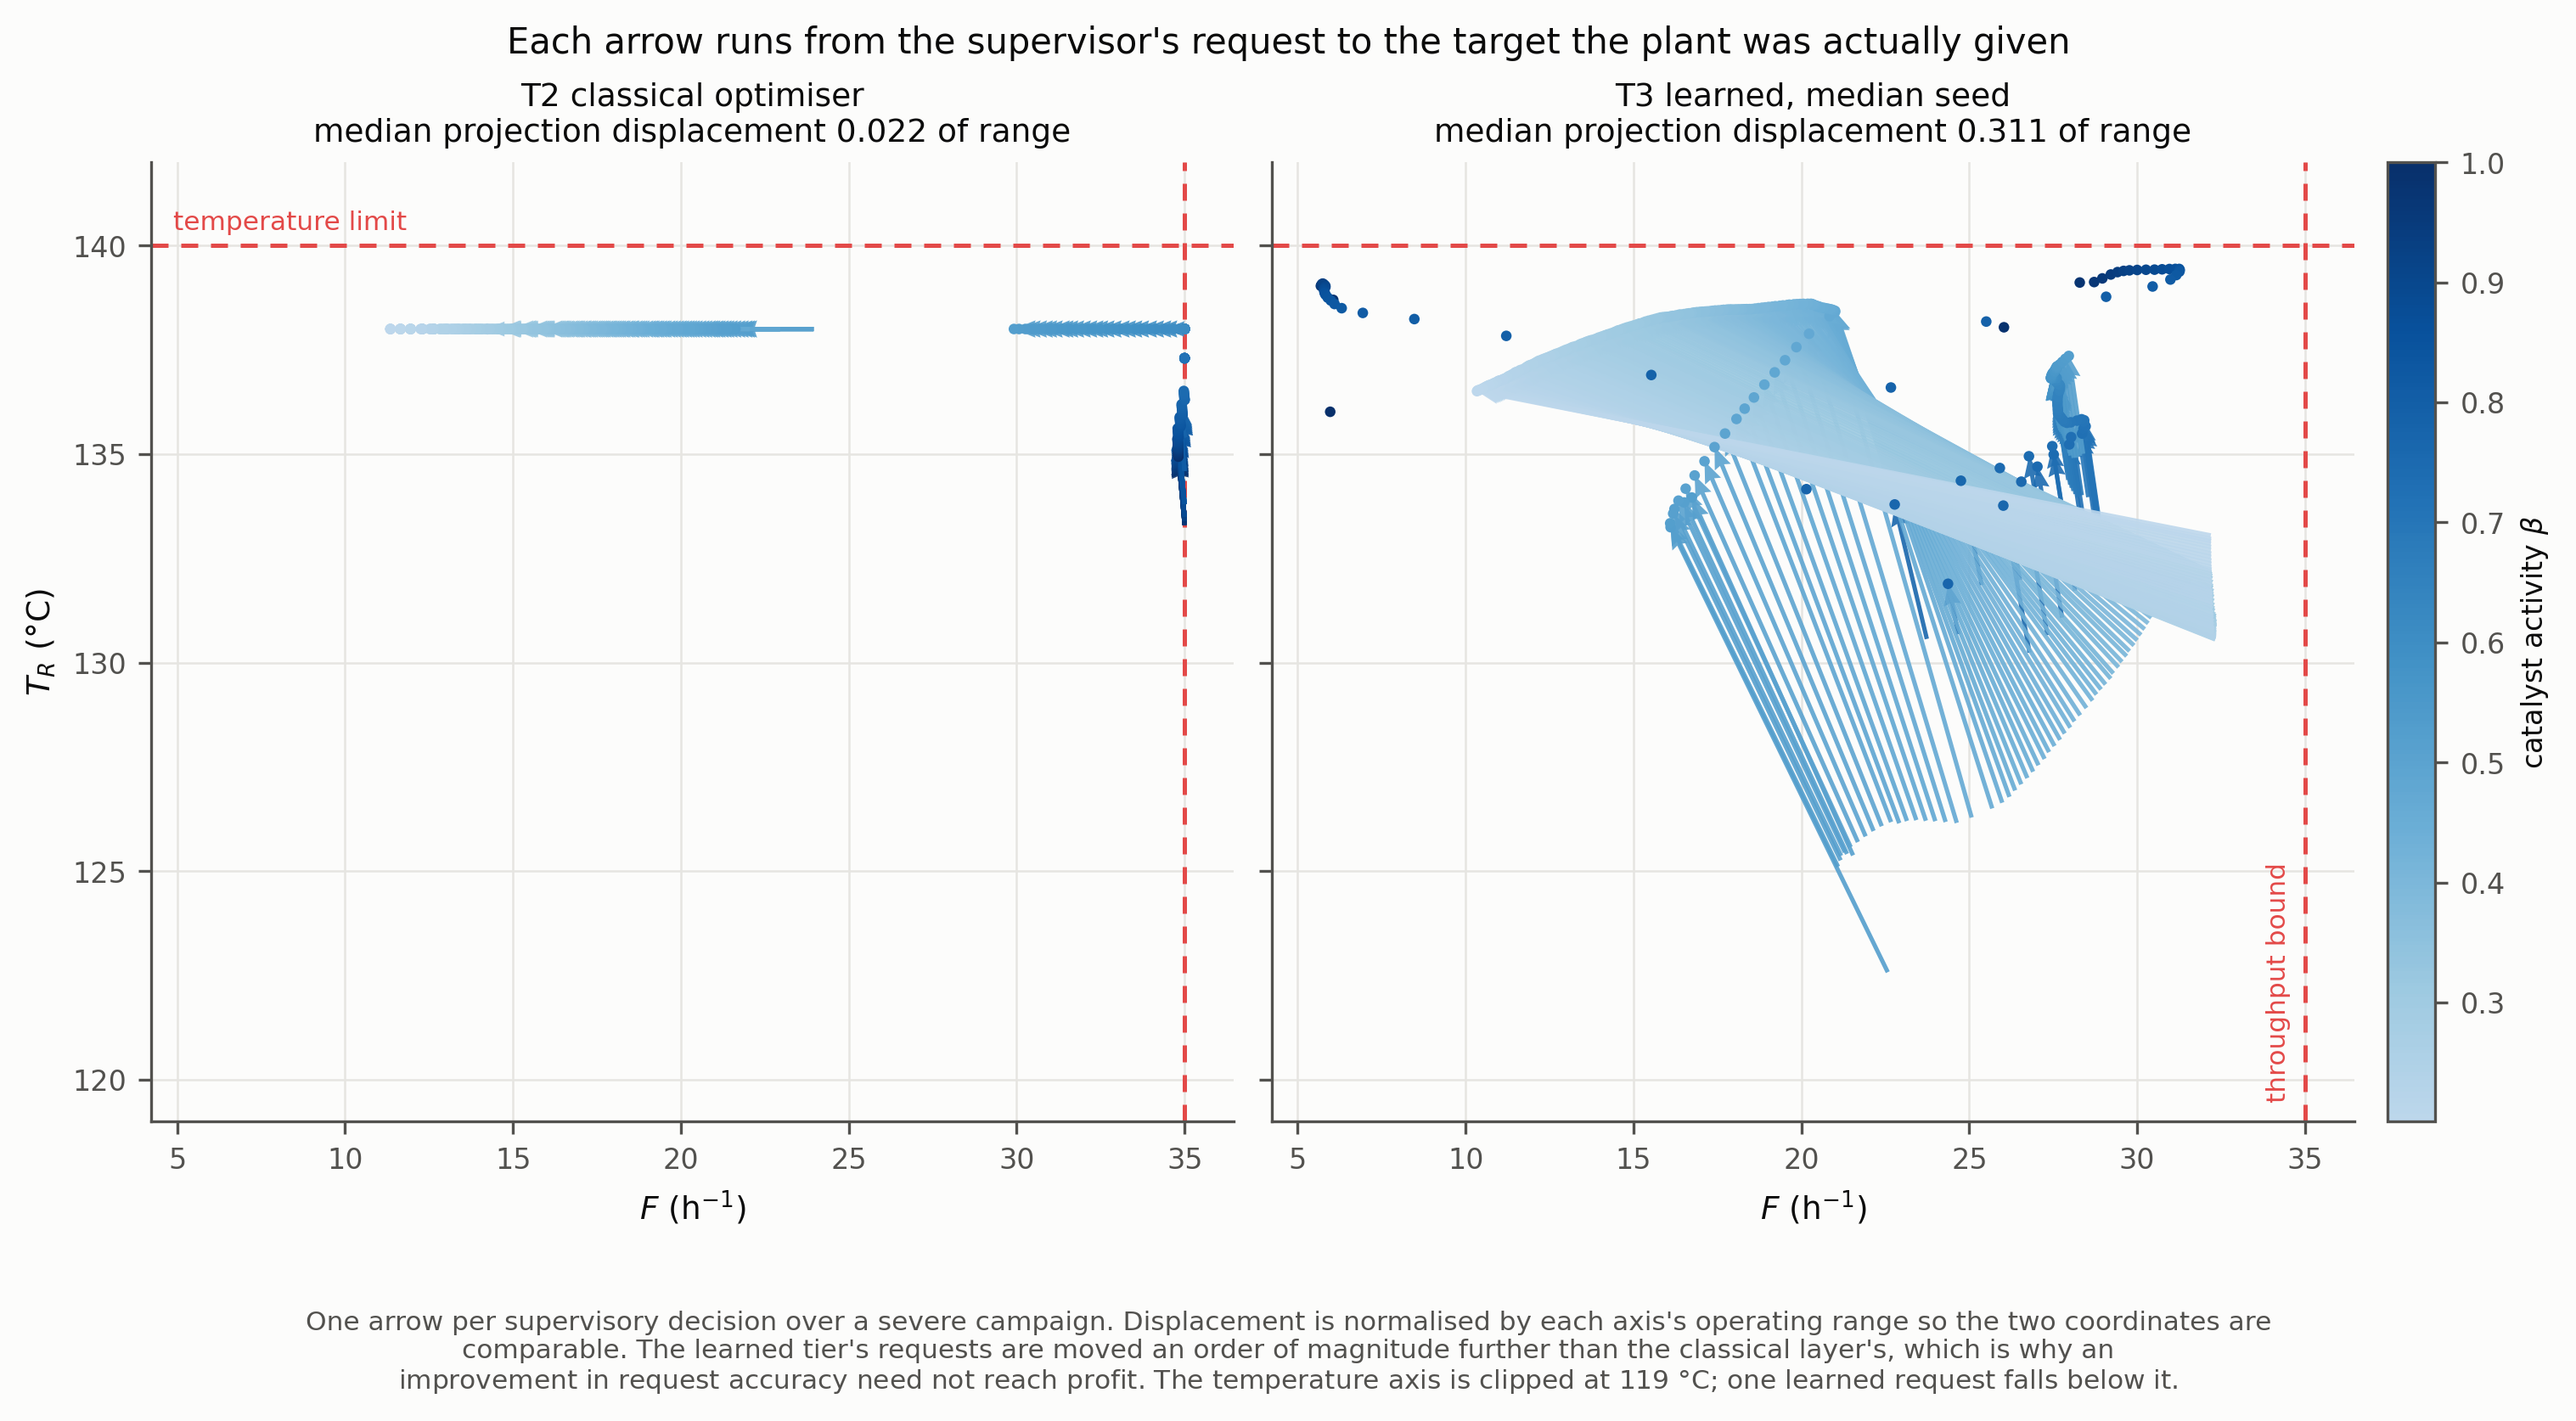

Write Python code to recreate this figure.
import json
import time

import matplotlib
matplotlib.use("Agg")
import matplotlib.pyplot as plt
import numpy as np

from models.params import load_params
from matplotlib.colors import LinearSegmentedColormap
from utils.plotstyle import (BETA_CMAP, CONSTRAINT_COLOR, TEXT_SECONDARY,
                             apply_style, save)

TRACES = "supervisors/campaign_traces_S3.json"
PANELS = [("T2_rto", "T2 classical optimiser"),
          ("T3_median", "T3 learned, median seed")]

P = load_params()
T_LIMIT = P["state_bounds"]["T_R"]["upper_soft"]
F_LO, F_HI = P["input_bounds"]["F"]["lower"], P["input_bounds"]["F"]["upper"]

_b = plt.get_cmap(BETA_CMAP)
CMAP = LinearSegmentedColormap.from_list("beta_vis", _b(np.linspace(0.28, 1.0, 256)))

T_R_YLIM = (119.0, 142.0)


def main():
    t0 = time.time()
    apply_style()
    d = json.load(open(TRACES))
    C = d["cases"]
    campaign_h = d["campaign_h"]
    beta_final = d["beta_final"]
    tau = campaign_h / np.log(1.0 / beta_final)

    fig, axes = plt.subplots(1, 2, figsize=(10.0, 4.8), sharex=True, sharey=True)

    stats = {}
    for ax, (case, title) in zip(axes, PANELS):
        dec = C[case]["decisions"]
        t = np.array([x["t"] for x in dec])
        Fr = np.array([x["F_ref"] for x in dec])
        Tr = np.array([x["T_R_ref"] for x in dec])
        Fs = np.array([x["F_s"] for x in dec])
        Ts = np.array([x["T_R_s"] for x in dec])
        beta = np.exp(-t / tau)

        disp = np.hypot((Fr - Fs) / (F_HI - F_LO), (Tr - Ts) / 50.0)

        ax.quiver(Fr, Tr, Fs - Fr, Ts - Tr, beta, cmap=CMAP,
                  angles="xy", scale_units="xy", scale=1.0, width=0.004,
                  headwidth=4, headlength=5, alpha=0.9, zorder=3)
        sc = ax.scatter(Fs, Ts, c=beta, cmap=CMAP, s=9, zorder=4,
                        edgecolors="none")

        ax.axhline(T_LIMIT, color=CONSTRAINT_COLOR, ls=(0, (4, 3)), lw=1.2,
                   zorder=2)
        ax.axvline(F_HI, color=CONSTRAINT_COLOR, ls=(0, (4, 3)), lw=1.2,
                   zorder=2)
        ax.set_title(f"{title}\nmedian projection displacement "
                     f"{np.median(disp):.3f} of range", fontsize=9)
        ax.set_xlabel("$F$ (h$^{-1}$)")
        ax.set_ylim(*T_R_YLIM)

        stats[case] = {"median_displacement_frac_of_range": float(np.median(disp)),
                       "mean_displacement_frac_of_range": float(disp.mean()),
                       "p90_displacement": float(np.percentile(disp, 90)),
                       "frac_requests_moved_over_5pct": float((disp > 0.05).mean())}

    axes[0].set_ylabel("$T_R$ ($\\degree$C)")
    axes[0].annotate(f"temperature limit", xy=(0.02, T_LIMIT),
                     xycoords=("axes fraction", "data"), xytext=(0, 3),
                     textcoords="offset points", ha="left", va="bottom",
                     fontsize=7.5, color=CONSTRAINT_COLOR)
    axes[1].annotate("throughput bound", xy=(F_HI, 0.02),
                     xycoords=("data", "axes fraction"), xytext=(-4, 0),
                     textcoords="offset points", ha="right", va="bottom",
                     rotation=90, fontsize=7.5, color=CONSTRAINT_COLOR)

    cb = fig.colorbar(sc, ax=axes, pad=0.015, fraction=0.04)
    cb.set_label("catalyst activity $\\beta$", fontsize=8)

    fig.suptitle("Each arrow runs from the supervisor's request to the target "
                 "the plant was actually given", fontsize=10)
    fig.text(0.5, -0.06,
             "One arrow per supervisory decision over a severe campaign. "
             "Displacement is normalised by each axis's operating range so the "
             "two coordinates are\ncomparable. The learned tier's requests are "
             "moved an order of magnitude further than the classical layer's, "
             "which is why an\nimprovement in request accuracy need not reach "
             "profit. The temperature axis is clipped at 119 $\\degree$C; one "
             "learned request falls below it.",
             ha="center", va="top", fontsize=7.5, color=TEXT_SECONDARY)

    path = "supervisors/request_vs_realised.png"
    save(fig, path,
         params={"traces": TRACES, "cases": [c for c, _ in PANELS],
                 "T_limit": T_LIMIT, "F_bounds": [F_LO, F_HI],
                 "tau_h": float(tau), "T_R_ylim": list(T_R_YLIM)},
         script=__file__, start_time=t0, extra=stats)

    print(f"{'case':14} {'median disp':>12} {'mean':>8} {'p90':>8} {'>5% of range':>13}")
    for k, v in stats.items():
        print(f"{k:14} {v['median_displacement_frac_of_range']:12.4f} "
              f"{v['mean_displacement_frac_of_range']:8.4f} "
              f"{v['p90_displacement']:8.4f} "
              f"{100*v['frac_requests_moved_over_5pct']:12.1f}%")
    print(f"\nwrote {path}")


if __name__ == "__main__":
    main()
